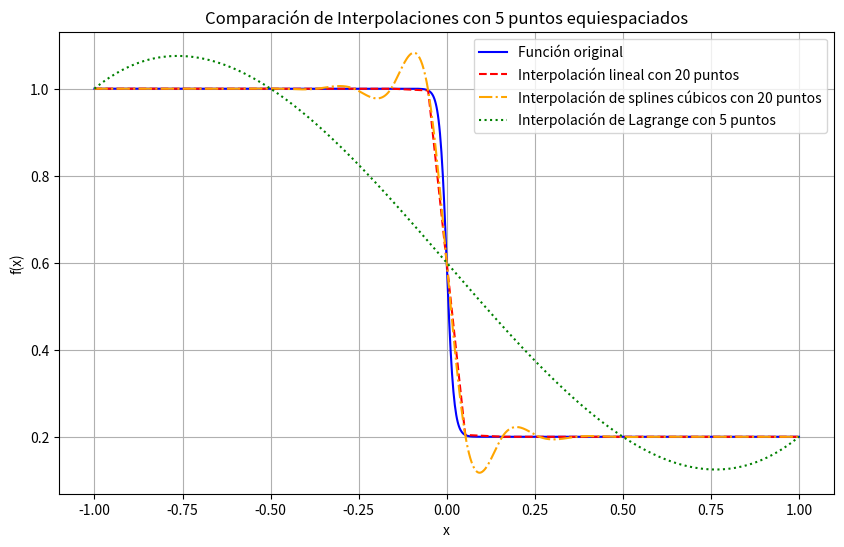

Here is the Python script that generated this plot:
import numpy as np
import matplotlib.pyplot as plt
from scipy.interpolate import interp1d, lagrange, CubicSpline

def f1(x):
    return -0.4 * np.tanh(50 * x) + 0.6

x_range = np.linspace(-1, 1, 1000)
y_true = f1(x_range)

num_points_linear_spline = 20

x_points_linear_spline = np.linspace(-1, 1, num_points_linear_spline)
y_points_linear_spline = f1(x_points_linear_spline)

linear_interp = interp1d(x_points_linear_spline, y_points_linear_spline, kind='linear')
y_linear_interp = linear_interp(x_range)

spline = CubicSpline(x_points_linear_spline, y_points_linear_spline)
y_spline_interp = spline(x_range)

num_points_lagrange = 5

x_points_lagrange = np.linspace(-1, 1, num_points_lagrange)
y_points_lagrange = f1(x_points_lagrange)

lagrange_poly = lagrange(x_points_lagrange, y_points_lagrange)
y_lagrange_interp = lagrange_poly(x_range)

plt.figure(figsize=(10, 6))

plt.plot(x_range, y_true, label='Función original', color='blue')

plt.plot(x_range, y_linear_interp, '--', label='Interpolación lineal con 20 puntos', color='red')
plt.plot(x_range, y_spline_interp, '-.', label='Interpolación de splines cúbicos con 20 puntos', color='orange')
plt.plot(x_range, y_lagrange_interp, ':', label='Interpolación de Lagrange con 5 puntos', color='green')

plt.title('Comparación de Interpolaciones con 5 puntos equiespaciados')
plt.xlabel('x')
plt.ylabel('f(x)')
plt.legend()
plt.grid(True)
plt.show()